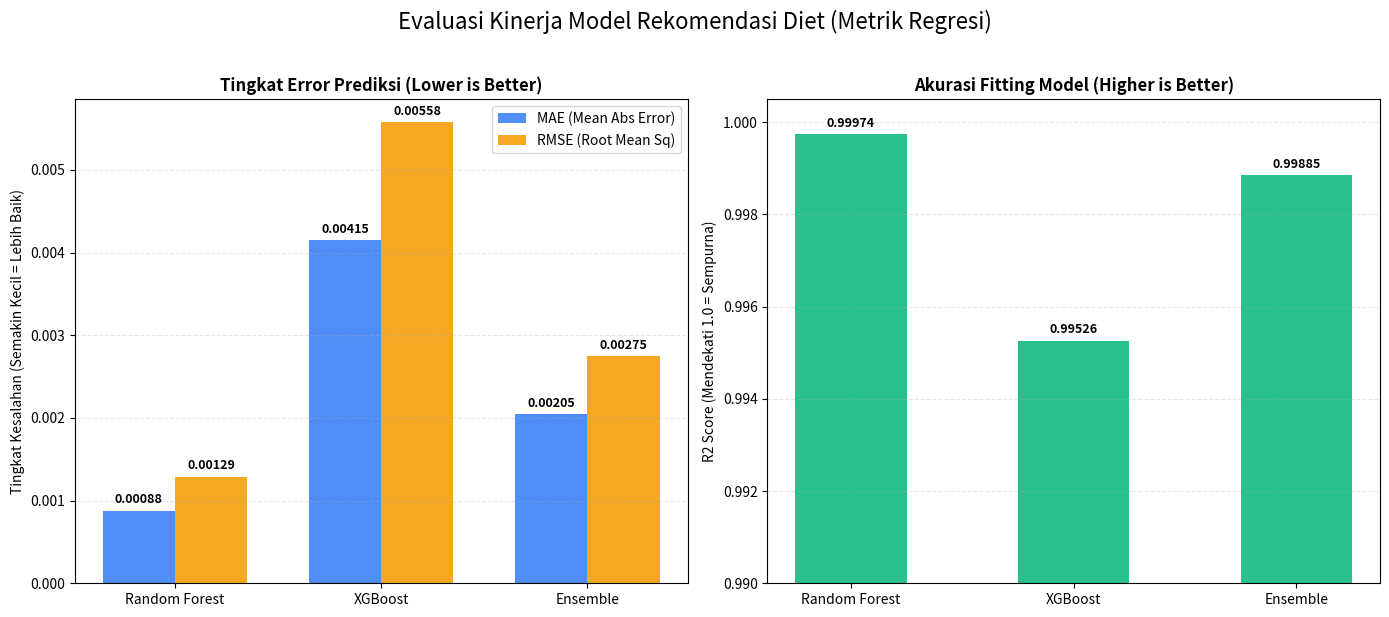

This figure's Python source:
import matplotlib.pyplot as plt
import numpy as np

# ==========================================
# DATA HASIL EVALUASI (Dari Screenshot Anda)
# ==========================================
models = ['Random Forest', 'XGBoost', 'Ensemble']
mae_scores  = [0.00088, 0.00415, 0.00205]
rmse_scores = [0.00129, 0.00558, 0.00275]
r2_scores   = [0.99974, 0.99526, 0.99885]

# Setup Canvas
fig, (ax1, ax2) = plt.subplots(1, 2, figsize=(14, 6))
plt.suptitle('Evaluasi Kinerja Model Rekomendasi Diet (Metrik Regresi)', fontsize=16, y=1.02)

# ==========================================
# GRAFIK 1: PERBANDINGAN ERROR (MAE & RMSE)
# ==========================================
x = np.arange(len(models))
width = 0.35

rects1 = ax1.bar(x - width/2, mae_scores, width, label='MAE (Mean Abs Error)', color='#3b82f6', alpha=0.9)
rects2 = ax1.bar(x + width/2, rmse_scores, width, label='RMSE (Root Mean Sq)', color='#f59e0b', alpha=0.9)

ax1.set_ylabel('Tingkat Kesalahan (Semakin Kecil = Lebih Baik)', fontsize=10)
ax1.set_title('Tingkat Error Prediksi (Lower is Better)', fontsize=12, fontweight='bold')
ax1.set_xticks(x)
ax1.set_xticklabels(models)
ax1.legend()
ax1.grid(axis='y', linestyle='--', alpha=0.3)

# ==========================================
# GRAFIK 2: PERBANDINGAN AKURASI (R2 SCORE)
# ==========================================
rects3 = ax2.bar(models, r2_scores, width=0.5, color='#10b981', alpha=0.9)

ax2.set_ylabel('R2 Score (Mendekati 1.0 = Sempurna)', fontsize=10)
ax2.set_title('Akurasi Fitting Model (Higher is Better)', fontsize=12, fontweight='bold')

# PENTING: Zoom sumbu Y agar perbedaan antar model terlihat
# Karena semua nilainya 0.99xx, kalau dimulai dari 0 tidak akan kelihatan bedanya.
ax2.set_ylim(0.990, 1.0005) 
ax2.grid(axis='y', linestyle='--', alpha=0.3)

# ==========================================
# FUNGSI LABEL ANGKA DI ATAS BAR
# ==========================================
def autolabel(rects, ax):
    """Menempelkan label angka presisi di atas setiap bar"""
    for rect in rects:
        height = rect.get_height()
        ax.annotate(f'{height:.5f}',
                    xy=(rect.get_x() + rect.get_width() / 2, height),
                    xytext=(0, 3),  # 3 points vertical offset
                    textcoords="offset points",
                    ha='center', va='bottom', fontsize=9, fontweight='bold')

autolabel(rects1, ax1)
autolabel(rects2, ax1)
autolabel(rects3, ax2)

# Finalisasi
plt.tight_layout()
filename = 'grafik_evaluasi.png'
plt.savefig(filename, dpi=300, bbox_inches='tight')
print(f"✅ Grafik berhasil disimpan sebagai '{filename}'")
plt.show()